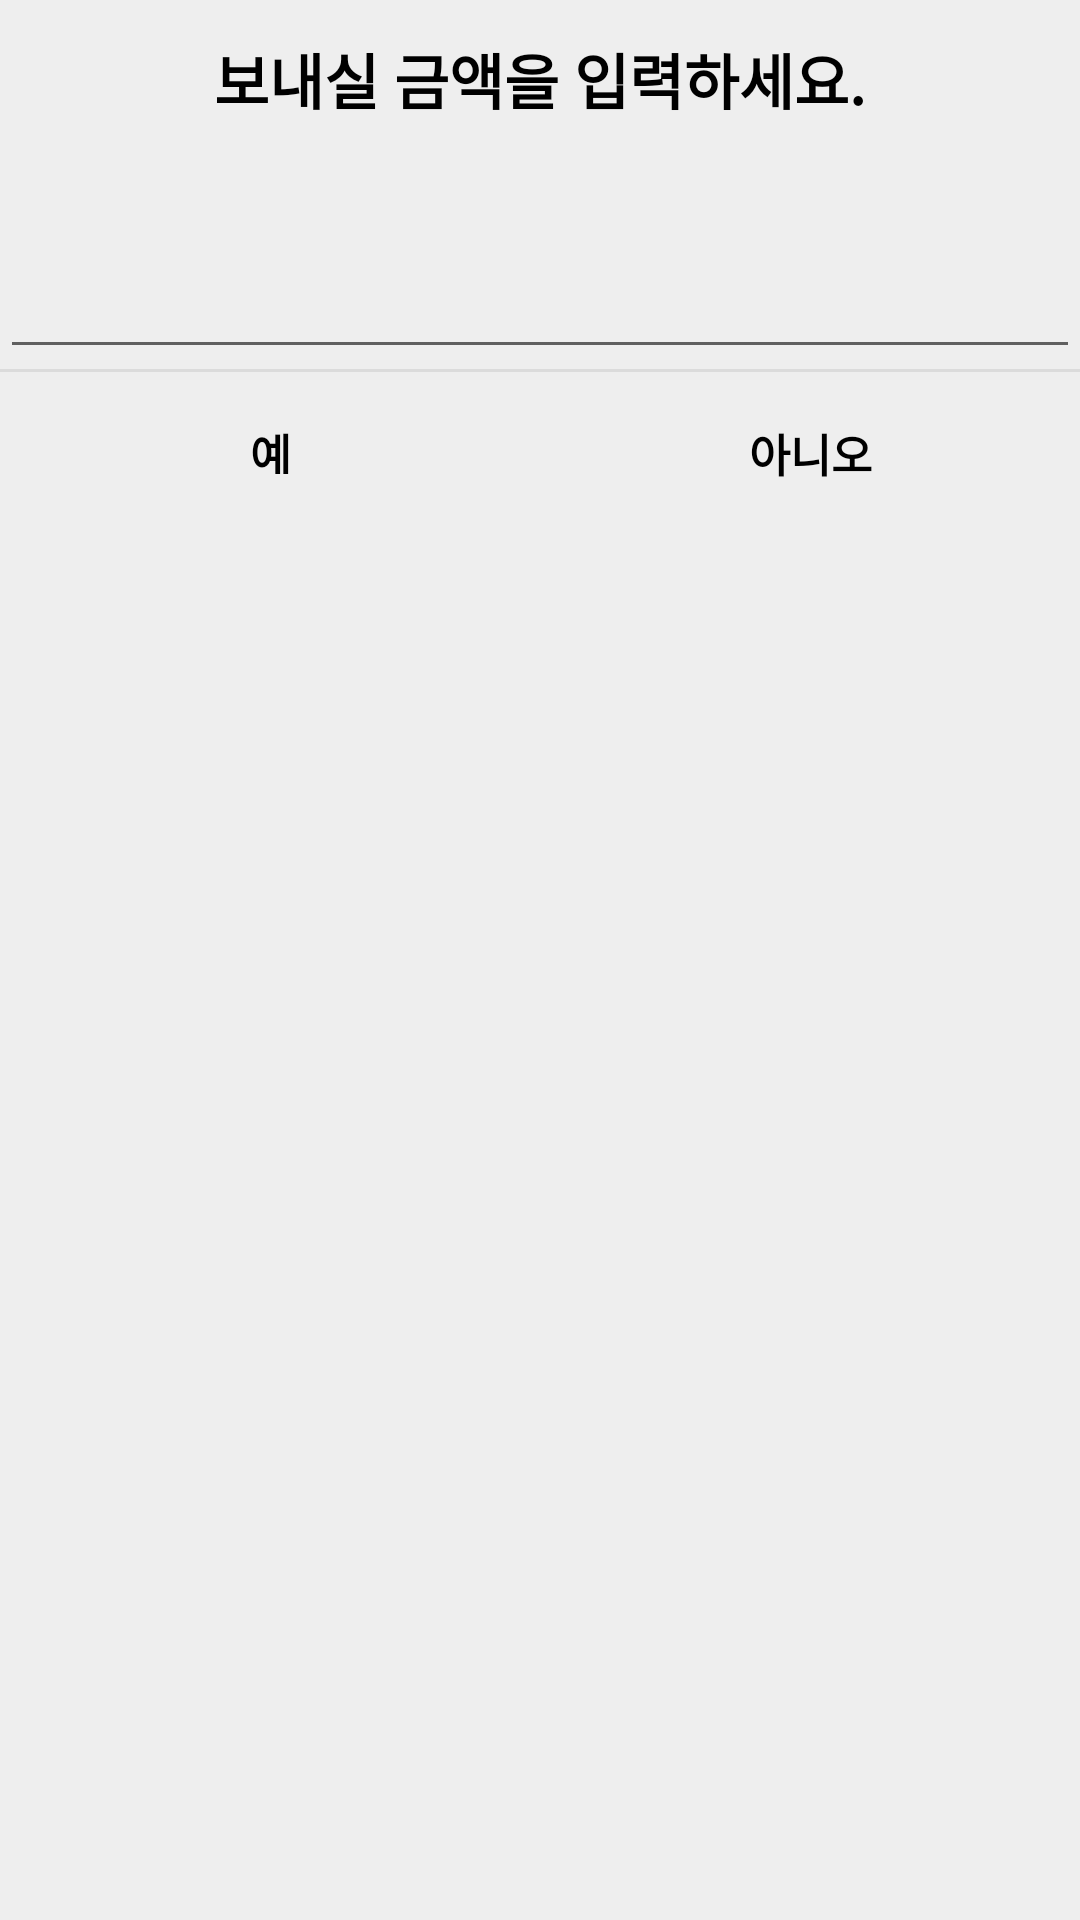

Android layout source for this screen:
<!-- AndroidManifest.xml: application theme AppTheme -->
<!-- res/layout/activity_account_transfer.xml -->
<?xml version="1.0" encoding="utf-8"?>
<LinearLayout xmlns:android="http://schemas.android.com/apk/res/android"
    xmlns:app="http://schemas.android.com/apk/res-auto"
    xmlns:tools="http://schemas.android.com/tools"
    android:background="#eeeeee"
    android:orientation="vertical"
    android:layout_width="300dp"
    android:layout_height="wrap_content"
    tools:context="com.example.woga1.navigation.StopNavigation">

    
    <LinearLayout
        android:layout_width="match_parent"
        android:layout_height="wrap_content"
        android:orientation="horizontal">

        <TextView
            android:layout_width="match_parent"
            android:layout_height="53dp"
            android:background="#eeeeee"
            android:gravity="center"
            android:textStyle="bold"
            android:text="보내실 금액을 입력하세요."
            android:textColor="#000000"
            android:textSize="20sp" />
    </LinearLayout>
    

    
    <LinearLayout
        android:layout_width="match_parent"
        android:layout_height="wrap_content"
        android:layout_gravity="center"
        android:gravity="center"
        android:orientation="horizontal">

        <RelativeLayout
            android:layout_width="match_parent"
            android:layout_height="wrap_content"
            android:layout_alignParentStart="true"
            android:layout_alignParentTop="true"
            android:layout_weight="1">

            <EditText
                android:id="@+id/money"
                android:layout_width="match_parent"
                android:layout_height="70dp"
                android:layout_alignParentTop="true" />

        </RelativeLayout>
    </LinearLayout>
    

    <View
        android:background="#66bdbdbd"
        android:layout_width="match_parent"
        android:layout_height="1dp" />

    
    <LinearLayout
        android:layout_width="match_parent"
        android:layout_height="wrap_content"
        android:orientation="horizontal">

        <Button
            android:id="@+id/finishButton"
            android:layout_width="match_parent"
            android:layout_height="50dp"
            android:layout_alignBaseline="@+id/empty"
            android:layout_alignBottom="@+id/empty"
            android:layout_alignParentEnd="true"
            android:background="#00000000"
            android:gravity="center"
            android:onClick="mOnClose"
            android:layout_weight="1"
            android:padding="16dp"
            android:text="예"
            android:textColor="#000000"
            android:textSize="15sp"
            android:textStyle="bold" />

        <Button
            android:id="@+id/noButton"
            android:layout_width="match_parent"
            android:layout_height="53dp"
            android:layout_alignBottom="@+id/finishButton"
            android:layout_toStartOf="@+id/finishButton"
            android:background="#00000000"
            android:gravity="center"
            android:layout_weight="1"
            android:onClick="mOnClose"
            android:padding="16dp"
            android:text="아니오"
            android:textColor="#000000"
            android:textSize="15sp"
            android:textStyle="bold" />
    </LinearLayout>
    

</LinearLayout>
<!-- resources referenced by this layout -->
<resources>
  <style name="AppTheme" parent="Theme.AppCompat.Light">
          
          <item name="colorPrimary">@color/colorPrimary</item>
          <item name="colorPrimaryDark">@color/colorPrimaryDark</item>
          <item name="colorAccent">#000000</item>
          
      </style>
  <color name="colorPrimary">#072cfb</color>
  <color name="colorPrimaryDark">#303F9F</color>
</resources>
